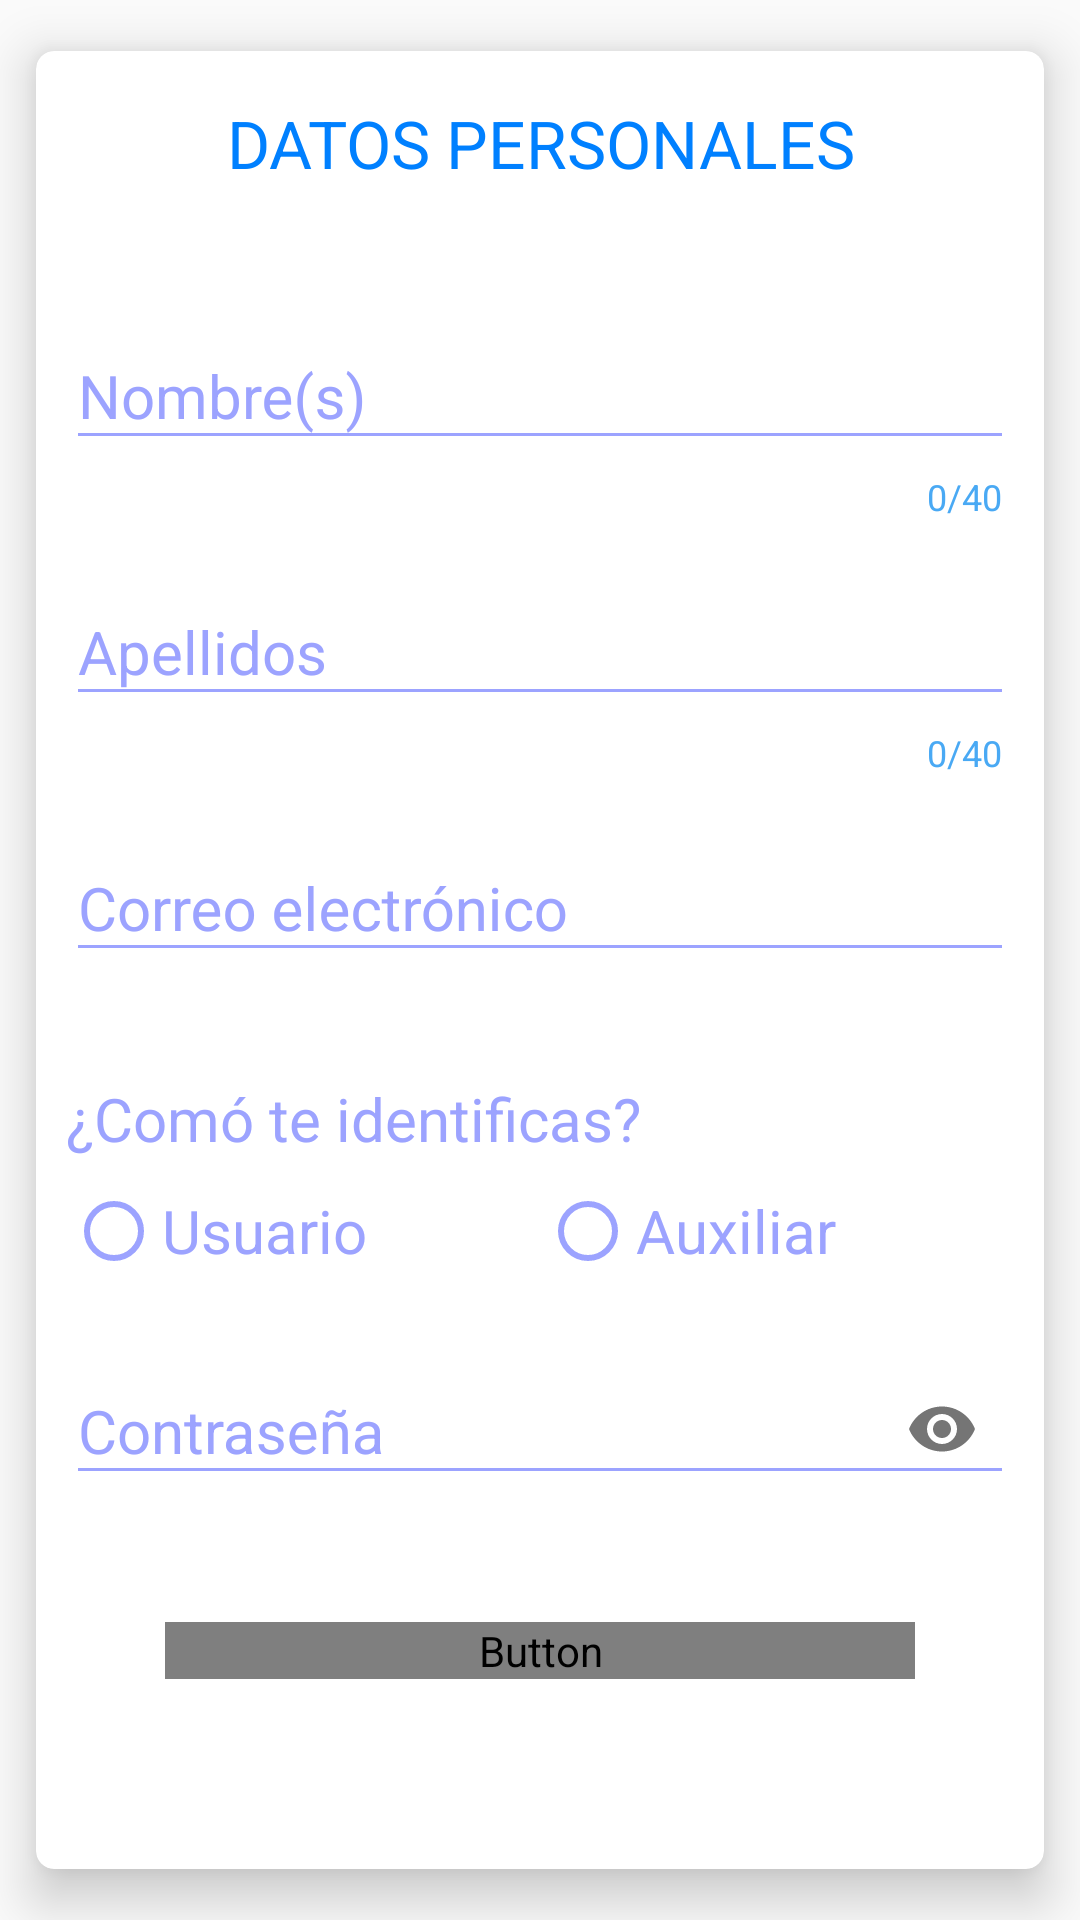

The Android layout XML behind this screen, and the referenced resources:
<!-- AndroidManifest.xml: application theme AppTheme -->
<!-- res/layout/row.xml -->
<?xml version="1.0" encoding="utf-8"?>
<androidx.cardview.widget.CardView
    xmlns:android="http://schemas.android.com/apk/res/android"
    xmlns:tools="http://schemas.android.com/tools"
    android:layout_width="match_parent"
    android:layout_height="wrap_content"
    xmlns:app="http://schemas.android.com/apk/res-auto"
    android:layout_gravity="center_horizontal"
    app:cardCornerRadius="6dp"
    app:cardElevation="10dp"
    app:cardUseCompatPadding="true">

    <LinearLayout
        android:layout_width="match_parent"
        android:layout_height="wrap_content"
        android:id="@+id/linear_layout"
        android:layout_gravity="center_horizontal"
        android:orientation="vertical">

        <TextView
            android:id="@+id/code_name"
            android:layout_width="match_parent"
            android:layout_height="wrap_content"
            android:textAlignment="center"
            android:padding="16dp"
            android:text="DATOS PERSONALES"
            android:textColor="@color/colorDark"
            android:textSize="@dimen/title_cardviews" />

        <RelativeLayout
            android:id="@+id/expendable_layout"
            android:layout_width="match_parent"
            android:layout_height="wrap_content"
            android:layout_gravity="center_horizontal"
            android:layout_marginTop="20dp">


            <com.google.android.material.textfield.TextInputLayout
                android:layout_below="@id/code_name"
                android:id="@+id/text_input_namei"
                android:layout_width="match_parent"
                android:layout_height="wrap_content"
                android:layout_gravity="center_horizontal"
                android:textColorHint="@color/colorHint"
                android:layout_marginHorizontal="@dimen/med_hoizontal_margin"
                app:counterEnabled="true"
                app:counterMaxLength="40"
                app:counterOverflowTextAppearance="@style/CounterOverFlow"
                app:counterTextAppearance="@style/Counter"
                app:errorEnabled="true"
                app:errorTextAppearance="@style/CounterOverFlow"
                tools:ignore="NotSibling">

                <com.google.android.material.textfield.TextInputEditText
                    android:id="@+id/etNombres_i"
                    android:layout_width="match_parent"
                    android:layout_height="wrap_content"
                    android:backgroundTint="@color/colorHint"
                    android:hapticFeedbackEnabled="false"
                    android:hint="@string/hNombres"
                    android:inputType="textCapWords"
                    android:textColor="@color/colorDark"
                    android:textColorHighlight="@color/colorHint"
                    android:textColorHint="@color/colorHint"
                    android:textSize="20sp"
                    tools:layout_editor_absoluteX="34dp"
                    tools:layout_editor_absoluteY="287dp" />
            </com.google.android.material.textfield.TextInputLayout>

            <com.google.android.material.textfield.TextInputLayout
                android:layout_below="@id/text_input_namei"
                android:id="@+id/text_input_nameii"
                android:layout_width="match_parent"
                android:layout_height="wrap_content"
                android:layout_marginTop="10dp"
                android:textColorHint="@color/colorHint"
                android:layout_marginHorizontal="@dimen/med_hoizontal_margin"
                app:counterEnabled="true"
                app:counterMaxLength="40"
                app:counterOverflowTextAppearance="@style/CounterOverFlow"
                app:counterTextAppearance="@style/Counter"
                app:errorEnabled="true"
                app:errorTextAppearance="@style/CounterOverFlow"
                tools:ignore="NotSibling">

                <com.google.android.material.textfield.TextInputEditText
                    android:id="@+id/etApellidos_i"
                    android:layout_width="match_parent"
                    android:layout_height="wrap_content"
                    android:backgroundTint="@color/colorHint"
                    android:hapticFeedbackEnabled="false"
                    android:hint="@string/hApellidos"
                    android:inputType="textCapWords"
                    android:textColor="@color/colorDark"
                    android:textColorHighlight="@color/colorHint"
                    android:textColorHint="@color/colorHint"
                    android:textSize="20sp"
                    tools:layout_editor_absoluteX="34dp"
                    tools:layout_editor_absoluteY="287dp" />
            </com.google.android.material.textfield.TextInputLayout>

            <com.google.android.material.textfield.TextInputLayout
                android:layout_below="@id/text_input_nameii"
                android:id="@+id/text_input_email"
                android:layout_width="match_parent"
                android:layout_height="wrap_content"
                android:layout_marginTop="10dp"
                android:textColorHint="@color/colorHint"
                android:layout_marginHorizontal="@dimen/med_hoizontal_margin"
                app:counterOverflowTextAppearance="@style/CounterOverFlow"
                app:counterTextAppearance="@style/Counter"
                app:errorEnabled="true"
                app:errorTextAppearance="@style/CounterOverFlow"
                tools:ignore="NotSibling">

                <com.google.android.material.textfield.TextInputEditText
                    android:id="@+id/etCorreo_i"
                    android:layout_width="match_parent"
                    android:layout_height="wrap_content"
                    android:backgroundTint="@color/colorHint"
                    android:hapticFeedbackEnabled="false"
                    android:hint="@string/hEmail"
                    android:inputType="textEmailAddress"
                    android:shadowColor="@color/colorLetter"
                    android:textColor="@color/colorDark"
                    android:textColorHighlight="@color/colorHint"
                    android:textColorHint="@color/colorHint"
                    android:textSize="20sp"
                    tools:layout_editor_absoluteX="34dp"
                    tools:layout_editor_absoluteY="287dp" />
            </com.google.android.material.textfield.TextInputLayout>

            <TextView
                android:layout_below="@id/text_input_email"
                android:id="@+id/tipoUsuario"
                android:layout_width="match_parent"
                android:layout_height="wrap_content"
                android:layout_marginTop="15dp"
                android:layout_weight="1"
                android:gravity="left"
                android:layout_marginHorizontal="10dp"
                android:text="@string/hTipoUsuario"
                android:textColor="@color/colorHint"
                android:textSize="20sp" />

            <LinearLayout
                android:layout_below="@id/text_input_email"
                android:id="@+id/layout_t"
                android:layout_width="match_parent"
                android:layout_height="wrap_content"
                android:layout_marginHorizontal="@dimen/med_hoizontal_margin"
                android:orientation="horizontal"
                tools:context=".MainActivity"
                tools:ignore="NotSibling">

                <RadioGroup
                    android:layout_below="@id/layout_t"
                    android:id="@+id/rgSexualidad"
                    android:layout_width="wrap_content"
                    android:layout_height="wrap_content"
                    android:layout_marginTop="50dp"
                    android:layout_weight="3"
                    android:orientation="horizontal">

                    <RadioButton
                        android:id="@+id/rbU"
                        android:layout_below="@id/rgSexualidad"
                        android:layout_width="match_parent"
                        android:layout_height="wrap_content"
                        android:layout_weight="1"
                        android:buttonTint="@color/colorHint"
                        android:text="@string/hTUsuario"
                        android:textColor="@color/colorHint"
                        android:textSize="20sp" />

                    <RadioButton
                        android:id="@+id/rbA"
                        android:layout_below="@id/rgSexualidad"
                        android:layout_width="match_parent"
                        android:layout_height="wrap_content"
                        android:layout_weight="1"
                        android:buttonTint="@color/colorHint"
                        android:text="@string/hTAuxiliar"
                        android:textColor="@color/colorHint"
                        android:textSize="20sp" />
                </RadioGroup>
            </LinearLayout>


            <com.google.android.material.textfield.TextInputLayout
                android:layout_below="@id/layout_t"
                android:id="@+id/text_input_password"
                android:layout_width="match_parent"
                android:layout_height="wrap_content"
                android:layout_marginTop="15dp"
                android:textColorHint="@color/colorHint"
                android:layout_marginHorizontal="@dimen/med_hoizontal_margin"
                app:counterOverflowTextAppearance="@style/CounterOverFlow"
                app:counterTextAppearance="@style/Counter"
                app:errorEnabled="true"
                app:errorTextAppearance="@style/CounterOverFlow"
                app:passwordToggleEnabled="true"
                tools:ignore="NotSibling">

                <com.google.android.material.textfield.TextInputEditText
                    android:id="@+id/etContrasena_i"
                    android:layout_width="match_parent"
                    android:layout_height="wrap_content"
                    android:backgroundTint="@color/colorHint"
                    android:ems="10"
                    android:hint="@string/hPassword"
                    android:inputType="textPassword"
                    android:textColor="@color/colorDark"
                    android:textColorHint="@color/colorHint"
                    android:textSize="20sp"
                    tools:layout_editor_absoluteX="14dp"
                    tools:layout_editor_absoluteY="222dp" />

            </com.google.android.material.textfield.TextInputLayout>


            <Button
                android:id="@+id/btnSiguiente"
                android:layout_width="250dp"
                android:layout_height="wrap_content"
                android:layout_below="@id/text_input_password"
                android:layout_centerInParent="true"
                android:layout_gravity="center"
                android:layout_marginTop="20dp"
                android:layout_marginBottom="20dp"
                android:background="@drawable/btn_yellow"
                android:textColor="@drawable/txt_btn"
                android:text="GUARDAR"
                android:textSize="@dimen/txt_btn"
                tools:ignore="NotSibling" />

        </RelativeLayout>
    </LinearLayout>
</androidx.cardview.widget.CardView>
<!-- resources referenced by this layout -->
<resources>
  <color name="colorDark">#0080ff</color>
  <color name="colorHint">#9CA3FF</color>
  <color name="colorLetter">#49A9F4</color>
  <dimen name="med_hoizontal_margin">10dp</dimen>
  <dimen name="title_cardviews">22dp</dimen>
  <dimen name="txt_btn">20dp</dimen>
  <!-- drawable btn_yellow (drawable) -->
  <?xml version="1.0" encoding="utf-8"?>
  <shape xmlns:android="http://schemas.android.com/apk/res/android"
      android:shape="rectangle"
      >
  
      <corners
          android:radius="5dp"
          />
  
      <stroke
          android:width="5px"
          android:color="@color/colorDark"
          />
  
      <solid
          android:color="@drawable/btn_change"
          />
  
  </shape>
  <string name="hApellidos">Apellidos</string>
  <string name="hEmail">Correo electrónico</string>
  <string name="hNombres">Nombre(s)</string>
  <string name="hPassword">Contraseña</string>
  <string name="hTAuxiliar">Auxiliar</string>
  <string name="hTUsuario">Usuario</string>
  <string name="hTipoUsuario">¿Comó te identificas?</string>
  <style name="Counter" parent="TextAppearance.Design.Counter">
          <item name="android:textColor">@color/color</item>
      </style>
  <style name="CounterOverFlow" parent="TextAppearance.Design.Counter.Overflow">
          <item name="android:textColor">#000080</item>
      </style>
  <style name="AppTheme" parent="Theme.AppCompat.Light.DarkActionBar">
          
          <item name="colorPrimary">@color/color</item>
          <item name="colorPrimaryDark">@color/colorDark</item>
          <item name="colorAccent">@color/color</item>
      </style>
  <!-- drawable btn_change (drawable) -->
  <?xml version="1.0" encoding="utf-8"?>
  <selector xmlns:android="http://schemas.android.com/apk/res/android">
      <item android:color="@color/colorLetter_w" android:state_pressed="false" />
      <item android:color="@color/colorDark" android:state_pressed="true" />
  </selector>
  <color name="color">#49A9F4</color>
  <color name="colorLetter_w">#ffffff</color>
</resources>
